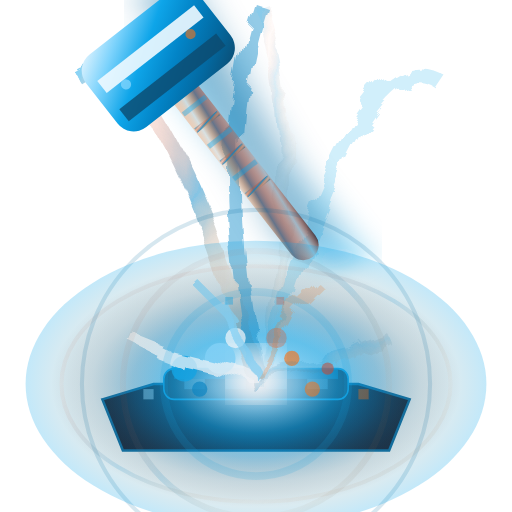
t = 0.00 s
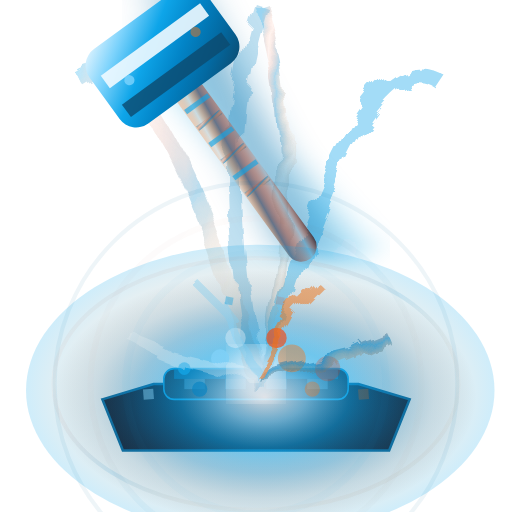
t = 0.83 s
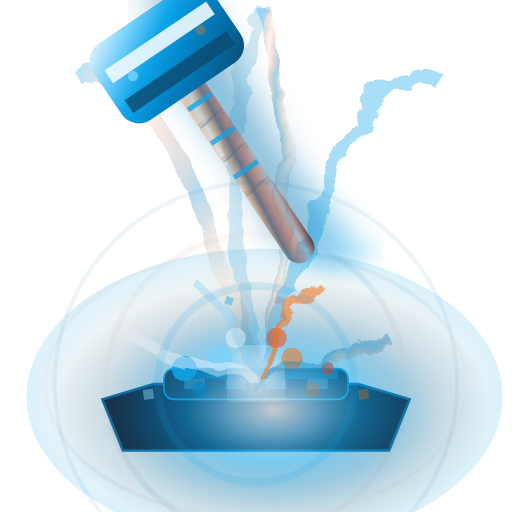
t = 1.67 s
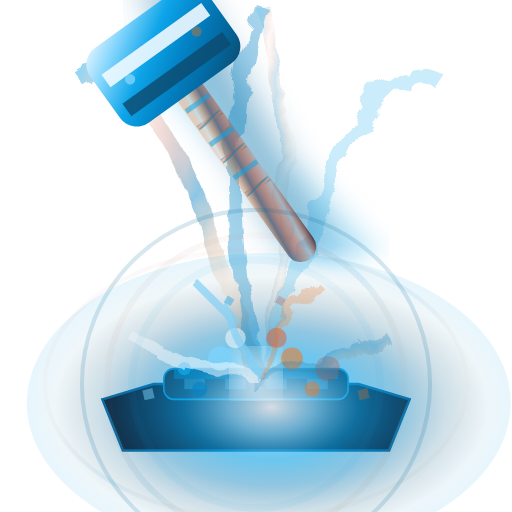
t = 2.50 s
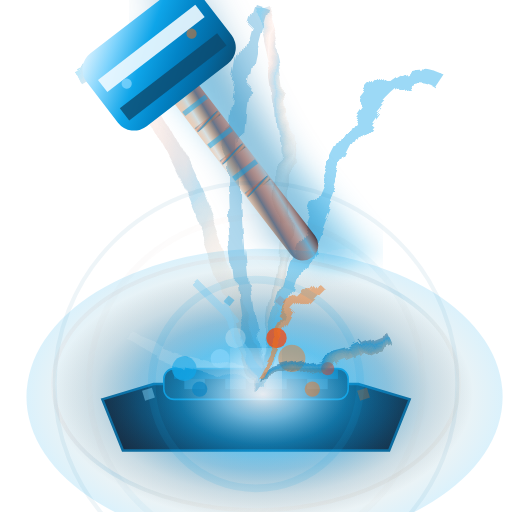
t = 3.33 s
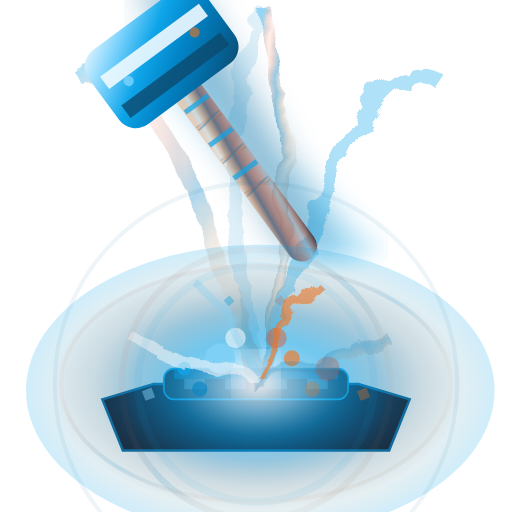
t = 4.17 s

The animated SVG that drew these frames (rendered in a browser with its animation timeline set to each time). Animation: 53 SMIL elements (animate=43,animateTransform=10); one cycle of 5.00 s, repeats indefinitely.

<svg viewBox="0 0 100 100" xmlns="http://www.w3.org/2000/svg">
  <defs>
    <!-- Plasma-forged steel gradient -->
    <linearGradient id="plasma8" x1="0%" y1="0%" x2="100%" y2="100%">
      <stop offset="0%" style="stop-color:#F0F9FF;stop-opacity:1" />
      <stop offset="20%" style="stop-color:#7DD3FC;stop-opacity:1" />
      <stop offset="40%" style="stop-color:#0EA5E9;stop-opacity:1" />
      <stop offset="60%" style="stop-color:#0284C7;stop-opacity:1" />
      <stop offset="80%" style="stop-color:#0369A1;stop-opacity:1" />
      <stop offset="100%" style="stop-color:#0C4A6E;stop-opacity:1" />
    </linearGradient>
    <!-- Titanium handle with subtle orange animation -->
    <linearGradient id="titaniumHandle8" x1="0%" y1="0%" x2="100%" y2="100%">
      <stop offset="0%" style="stop-color:#E2E8F0;stop-opacity:1" />
      <stop offset="30%" style="stop-color:#F97316;stop-opacity:0.08" />
      <stop offset="50%" style="stop-color:#64748B;stop-opacity:1" />
      <stop offset="80%" style="stop-color:#FF3E00;stop-opacity:0.1" />
      <stop offset="100%" style="stop-color:#1E293B;stop-opacity:1" />
    </linearGradient>
    <!-- Plasma energy field -->
    <radialGradient id="plasmaField8" cx="50%" cy="50%">
      <stop offset="0%" style="stop-color:#F0F9FF;stop-opacity:1" />
      <stop offset="20%" style="stop-color:#7DD3FC;stop-opacity:0.9" />
      <stop offset="40%" style="stop-color:#0EA5E9;stop-opacity:0.7" />
      <stop offset="60%" style="stop-color:#0284C7;stop-opacity:0.5" />
      <stop offset="80%" style="stop-color:#0369A1;stop-opacity:0.2" />
      <stop offset="100%" style="stop-color:#0C4A6E;stop-opacity:0" />
    </radialGradient>
    <!-- Enhanced orange animation hint -->
    <radialGradient id="orangeHint2" cx="50%" cy="50%">
      <stop offset="0%" style="stop-color:#FF3E00;stop-opacity:0.15" />
      <stop offset="40%" style="stop-color:#F97316;stop-opacity:0.1" />
      <stop offset="100%" style="stop-color:#0EA5E9;stop-opacity:1" />
    </radialGradient>
    <!-- Orange flow accent -->
    <linearGradient id="orangeFlow2" x1="0%" y1="0%" x2="100%" y2="100%">
      <stop offset="0%" style="stop-color:#0EA5E9;stop-opacity:1" />
      <stop offset="25%" style="stop-color:#FF3E00;stop-opacity:0.2" />
      <stop offset="50%" style="stop-color:#0284C7;stop-opacity:1" />
      <stop offset="75%" style="stop-color:#F97316;stop-opacity:0.15" />
      <stop offset="100%" style="stop-color:#0369A1;stop-opacity:1" />
    </linearGradient>
    <!-- Quantum distortion -->
    <filter id="quantumDistort8">
      <feTurbulence baseFrequency="0.08" numOctaves="3"/>
      <feDisplacementMap in="SourceGraphic" scale="4"/>
    </filter>
    <!-- Enhanced velocity blur with timing variation -->
    <filter id="hyperVelocity8">
      <feGaussianBlur in="SourceGraphic" stdDeviation="4,1.2"/>
    </filter>
    <!-- Energy core glow -->
    <filter id="energyGlow8">
      <feGaussianBlur stdDeviation="3"/>
      <feColorMatrix values="1 0 0 0 0  0 1 0 0 0  0 0 1 0 0  0 0 0 1 0"/>
    </filter>
  </defs>
  
  <!-- High-tech anvil base -->
  <path d="M 20,78 L 30,75 L 70,75 L 80,78 L 76,88 L 24,88 Z" fill="#0F172A" stroke="#0369A1" stroke-width="0.5"/>
  <rect x="32" y="72" width="36" height="6" rx="2" fill="#1E293B" stroke="#0EA5E9" stroke-width="0.3"/>
  <!-- Tech surface pattern -->
  <rect x="34" y="72" width="32" height="2" fill="#0284C7" opacity="0.6"/>
  <rect x="36" y="74" width="4" height="2" fill="#7DD3FC" opacity="0.4"/>
  <rect x="44" y="74" width="4" height="2" fill="#7DD3FC" opacity="0.4"/>
  <rect x="52" y="74" width="4" height="2" fill="#7DD3FC" opacity="0.4"/>
  <rect x="60" y="74" width="4" height="2" fill="#7DD3FC" opacity="0.4"/>
  
  <!-- Enhanced plasma field with flow animation -->
  <ellipse cx="50" cy="75" rx="40" ry="24" fill="url(#plasmaField8)" opacity="0.95">
    <animateTransform attributeName="transform" type="scale" values="1;1.08;1" dur="4s" repeatCount="indefinite"/>
    <animate attributeName="opacity" values="0.95;0.8;0.95" dur="3.2s" repeatCount="indefinite"/>
  </ellipse>

  <!-- Quantum distortion trails with enhanced choreography -->
  <g opacity="0.6" filter="url(#quantumDistort8)">
    <path d="M 15,15 Q 30,5 50,75" stroke="url(#orangeFlow2)" stroke-width="3" fill="none" opacity="0.8">
      <animate attributeName="opacity" values="0.8;0.3;0.8" dur="2.4s" repeatCount="indefinite"/>
    </path>
    <path d="M 85,15 Q 70,5 50,75" stroke="#0EA5E9" stroke-width="3" fill="none" opacity="0.8">
      <animate attributeName="opacity" values="0.3;0.8;0.3" dur="2.4s" repeatCount="indefinite"/>
    </path>
    <path d="M 50,0 Q 40,30 50,75" stroke="#0284C7" stroke-width="2.5" fill="none" opacity="0.7">
      <animate attributeName="opacity" values="0.7;0.2;0.7" dur="2.8s" repeatCount="indefinite"/>
    </path>
    <path d="M 50,0 Q 60,30 50,75" stroke="url(#orangeFlow2)" stroke-width="2.5" fill="none" opacity="0.6">
      <animate attributeName="opacity" values="0.2;0.7;0.2" dur="2.8s" repeatCount="indefinite"/>
    </path>
  </g>

  <!-- Hyper-velocity motion blur with enhanced choreography -->
  <g opacity="0.5" filter="url(#hyperVelocity8)">
    <rect x="46" y="2" width="8" height="56" fill="#0EA5E9" transform="rotate(-38 50 30)">
      <animateTransform attributeName="transform" type="rotate" values="-38 50 30;-42 50 30;-38 50 30" dur="1.6s" repeatCount="indefinite"/>
      <animate attributeName="opacity" values="1;0.6;1" dur="1.6s" repeatCount="indefinite"/>
    </rect>
    <rect x="44" y="-2" width="8" height="56" fill="#0284C7" transform="rotate(-34 48 26)">
      <animateTransform attributeName="transform" type="rotate" values="-34 48 26;-30 48 26;-34 48 26" dur="1.9s" repeatCount="indefinite"/>
      <animate attributeName="opacity" values="0.6;1;0.6" dur="1.9s" repeatCount="indefinite"/>
    </rect>
    <rect x="42" y="-6" width="8" height="56" fill="#0369A1" transform="rotate(-30 46 22)">
      <animateTransform attributeName="transform" type="rotate" values="-30 46 22;-26 46 22;-30 46 22" dur="2.2s" repeatCount="indefinite"/>
      <animate attributeName="opacity" values="1;0.6;1" dur="2.2s" repeatCount="indefinite"/>
    </rect>
  </g>

  <!-- Main plasma hammer with enhanced animation flow -->
  <g transform="rotate(-38 50 36)">
    <animateTransform attributeName="transform" type="rotate" values="-38 50 36;-34 50 36;-38 50 36" dur="3.5s" repeatCount="indefinite"/>
    <!-- Titanium handle with tech grip -->
    <rect x="47" y="2" width="6" height="52" rx="3" fill="url(#titaniumHandle8)"/>
    <!-- Tech grip pattern with enhanced flow -->
    <rect x="47.2" y="12" width="5.6" height="1" fill="url(#orangeFlow2)" opacity="0.8">
      <animate attributeName="opacity" values="0.8;0.4;0.8" dur="3s" repeatCount="indefinite"/>
    </rect>
    <rect x="47.2" y="16" width="5.6" height="1" fill="#0EA5E9" opacity="0.7">
      <animate attributeName="opacity" values="0.4;0.8;0.4" dur="3s" repeatCount="indefinite"/>
    </rect>
    <rect x="47.2" y="20" width="5.6" height="1" fill="url(#orangeFlow2)" opacity="0.8">
      <animate attributeName="opacity" values="0.8;0.4;0.8" dur="3s" repeatCount="indefinite"/>
    </rect>
    <rect x="47.2" y="24" width="5.6" height="1" fill="#0EA5E9" opacity="0.7">
      <animate attributeName="opacity" values="0.4;0.8;0.4" dur="3s" repeatCount="indefinite"/>
    </rect>
    <rect x="47.2" y="28" width="5.6" height="1" fill="url(#orangeFlow2)" opacity="0.8">
      <animate attributeName="opacity" values="0.8;0.4;0.8" dur="3s" repeatCount="indefinite"/>
    </rect>
    <rect x="47.2" y="32" width="5.6" height="1" fill="#0EA5E9" opacity="0.7">
      <animate attributeName="opacity" values="0.4;0.8;0.4" dur="3s" repeatCount="indefinite"/>
    </rect>
    <rect x="47.2" y="36" width="5.6" height="1" fill="url(#orangeFlow2)" opacity="0.8">
      <animate attributeName="opacity" values="0.8;0.4;0.8" dur="3s" repeatCount="indefinite"/>
    </rect>
    <!-- Plasma-forged hammer head -->
    <rect x="36" y="-4" width="28" height="18" rx="4" fill="url(#plasma8)"/>
    <!-- Energy core -->
    <rect x="38" y="1" width="24" height="3" fill="#F0F9FF" opacity="0.9"/>
    <rect x="38" y="8" width="24" height="3" fill="#0C4A6E" opacity="0.8"/>
    <!-- Tech details -->
    <circle cx="42" cy="5" r="1" fill="#7DD3FC" opacity="0.8"/>
    <circle cx="58" cy="5" r="1" fill="#F97316" opacity="0.6">
      <animate attributeName="opacity" values="0.6;0.3;0.6" dur="4s" repeatCount="indefinite"/>
    </circle>
  </g>

  <!-- Plasma explosion core with enhanced timing -->
  <circle cx="50" cy="73" r="5" fill="#F0F9FF" filter="url(#energyGlow8)">
    <animate attributeName="r" values="5;2.5;5" dur="0.8s" repeatCount="indefinite"/>
    <animate attributeName="opacity" values="1;0.6;1" dur="0.8s" repeatCount="indefinite"/>
  </circle>

  <!-- High-energy particle burst with enhanced choreography (10% orange) -->
  <g opacity="0.9">
    <circle cx="43" cy="70" r="3" fill="#7DD3FC">
      <animate attributeName="r" values="3;1.5;3" dur="1.4s" repeatCount="indefinite"/>
    </circle>
    <circle cx="57" cy="70" r="3" fill="#F97316" opacity="0.7">
      <animate attributeName="r" values="1.5;3;1.5" dur="1.4s" repeatCount="indefinite"/>
      <animate attributeName="opacity" values="0.7;0.4;0.7" dur="1.4s" repeatCount="indefinite"/>
    </circle>
    <circle cx="36" cy="72" r="2.5" fill="#0EA5E9" opacity="0.9">
      <animate attributeName="r" values="2.5;1.2;2.5" dur="1.7s" repeatCount="indefinite"/>
    </circle>
    <circle cx="64" cy="72" r="2.5" fill="#CE422B" opacity="0.6">
      <animate attributeName="r" values="1.2;2.5;1.2" dur="1.7s" repeatCount="indefinite"/>
      <animate attributeName="opacity" values="0.6;0.3;0.6" dur="1.7s" repeatCount="indefinite"/>
    </circle>
    <circle cx="46" cy="66" r="2" fill="#F0F9FF" opacity="0.8">
      <animate attributeName="opacity" values="0.8;0.3;0.8" dur="2.2s" repeatCount="indefinite"/>
    </circle>
    <circle cx="54" cy="66" r="2" fill="#FF3E00" opacity="0.5">
      <animate attributeName="opacity" values="0.3;0.8;0.3" dur="2.2s" repeatCount="indefinite"/>
    </circle>
    <circle cx="39" cy="76" r="1.5" fill="#0284C7" opacity="0.7"/>
    <circle cx="61" cy="76" r="1.5" fill="#F97316" opacity="0.6">
      <animate attributeName="opacity" values="0.6;0.2;0.6" dur="3s" repeatCount="indefinite"/>
    </circle>
  </g>

  <!-- Quantum energy discharge with synchronized choreography -->
  <g filter="url(#quantumDistort8)" opacity="0.7">
    <path d="M 50,73 L 30,68 L 35,70 L 25,65 L 30,67" stroke="#F0F9FF" stroke-width="2" fill="none">
      <animate attributeName="opacity" values="1;0.2;1" dur="2.2s" repeatCount="indefinite"/>
    </path>
    <path d="M 50,73 L 70,68 L 65,70 L 75,65 L 70,67" stroke="url(#orangeFlow2)" stroke-width="2" fill="none">
      <animate attributeName="opacity" values="0.2;1;0.2" dur="2.2s" repeatCount="indefinite"/>
    </path>
    <path d="M 50,73 L 42,58 L 45,62 L 38,55 L 42,59" stroke="#7DD3FC" stroke-width="1.5" fill="none">
      <animate attributeName="opacity" values="1;0.3;1" dur="2.6s" repeatCount="indefinite"/>
    </path>
    <path d="M 50,73 L 58,58 L 55,62 L 62,55 L 58,59" stroke="#F97316" stroke-width="1.5" fill="none" opacity="0.6">
      <animate attributeName="opacity" values="0.3;1;0.3" dur="2.6s" repeatCount="indefinite"/>
    </path>
  </g>

  <!-- Plasma wave rings with enhanced flow timing -->
  <g opacity="0.4">
    <circle cx="50" cy="75" r="18" fill="none" stroke="#0EA5E9" stroke-width="1.5">
      <animate attributeName="r" values="18;26;18" dur="1.8s" repeatCount="indefinite"/>
      <animate attributeName="opacity" values="0.4;0.05;0.4" dur="1.8s" repeatCount="indefinite"/>
    </circle>
    <circle cx="50" cy="75" r="26" fill="none" stroke="url(#orangeFlow2)" stroke-width="1.2">
      <animate attributeName="r" values="26;34;26" dur="2.1s" repeatCount="indefinite"/>
      <animate attributeName="opacity" values="0.4;0.05;0.4" dur="2.1s" repeatCount="indefinite"/>
    </circle>
    <circle cx="50" cy="75" r="34" fill="none" stroke="#0369A1" stroke-width="0.8">
      <animate attributeName="r" values="34;42;34" dur="2.5s" repeatCount="indefinite"/>
      <animate attributeName="opacity" values="0.4;0.05;0.4" dur="2.5s" repeatCount="indefinite"/>
    </circle>
  </g>

  <!-- Energy matrix particles with enhanced choreography -->
  <g opacity="0.6">
    <rect x="28" y="76" width="2" height="2" fill="#7DD3FC" opacity="0.8">
      <animateTransform attributeName="transform" type="rotate" values="0 29 77;360 29 77" dur="3.5s" repeatCount="indefinite"/>
    </rect>
    <rect x="70" y="76" width="2" height="2" fill="#F97316" opacity="0.6">
      <animateTransform attributeName="transform" type="rotate" values="180 71 77;540 71 77" dur="3.5s" repeatCount="indefinite"/>
      <animate attributeName="opacity" values="0.6;0.3;0.6" dur="2s" repeatCount="indefinite"/>
    </rect>
    <rect x="44" y="58" width="1.5" height="1.5" fill="#0EA5E9" opacity="0.7">
      <animateTransform attributeName="transform" type="rotate" values="0 44.75 58.75;360 44.75 58.75" dur="3s" repeatCount="indefinite"/>
    </rect>
    <rect x="54" y="58" width="1.5" height="1.5" fill="#CE422B" opacity="0.5">
      <animateTransform attributeName="transform" type="rotate" values="180 54.75 58.75;540 54.75 58.75" dur="3s" repeatCount="indefinite"/>
      <animate attributeName="opacity" values="0.5;0.2;0.5" dur="2.4s" repeatCount="indefinite"/>
    </rect>
  </g>

  <!-- Enhanced orange flow accents (10% integration) -->
  <ellipse cx="50" cy="75" rx="45" ry="28" fill="url(#orangeHint2)" opacity="0.25">
    <animate attributeName="opacity" values="0.25;0.1;0.25" dur="5s" repeatCount="indefinite"/>
    <animateTransform attributeName="transform" type="scale" values="1;1.05;1" dur="5s" repeatCount="indefinite"/>
  </ellipse>

  <!-- Additional flow pattern rings -->
  <g opacity="0.3">
    <ellipse cx="50" cy="75" rx="38" ry="23" fill="none" stroke="url(#orangeFlow2)" stroke-width="0.8" opacity="0.5">
      <animate attributeName="rx" values="38;42;38" dur="4.2s" repeatCount="indefinite"/>
      <animate attributeName="ry" values="23;27;23" dur="4.2s" repeatCount="indefinite"/>
      <animate attributeName="opacity" values="0.5;0.2;0.5" dur="4.2s" repeatCount="indefinite"/>
    </ellipse>
  </g>
</svg>